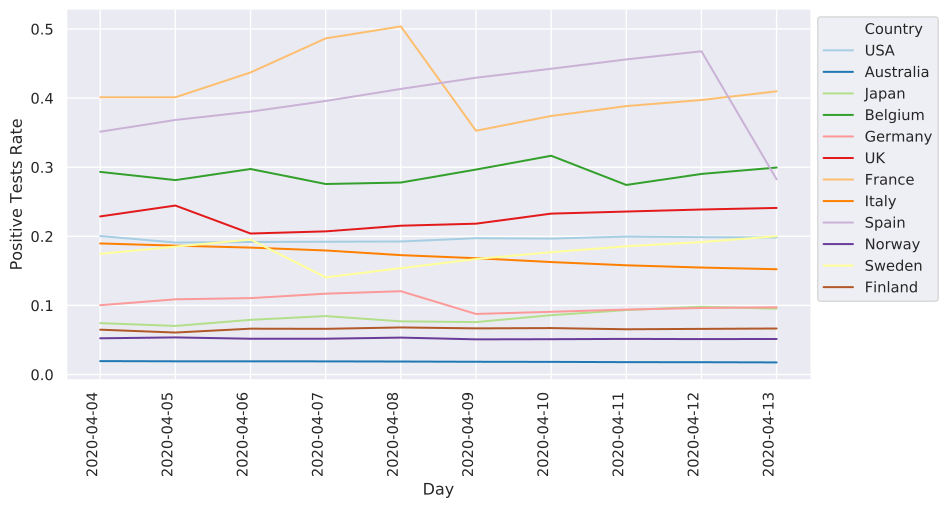

The data file committed next to this chart (first rows):
	2020-04-04	2020-04-05	2020-04-06	2020-04-07	2020-04-08	2020-04-09	2020-04-10	2020-04-11	2020-04-12	2020-04-13
China										NaN
Italy	0.1896	0.1865	0.1837	0.1795	0.1727	0.1683	0.1627	0.158	0.1548	0.1524
Iran	0.6968	0.313	0.3253	0.2964	0.3059	0.2862	0.2811	0.2782	0.2722	0.2661
S. Korea	0.02232	0.02219	0.0223	0.02164	0.02176	0.02184	0.02077	0.02053	0.02043	0.02048
Spain	0.3514	0.3683	0.3804	0.3958	0.4132	0.4294	0.4424	0.4559	0.4677	0.2825
Germany	0.1003	0.1088	0.1106	0.117	0.1205	0.08766	0.09077	0.094	0.09631	0.09728
France	0.4011	0.4011	0.437	0.4864	0.5037	0.3527	0.3741	0.3884	0.3972	0.4098
USA	0.2004	0.191	0.1918	0.1921	0.1925	0.1972	0.1967	0.1996	0.1987	0.1983
Switzerland	0.1322	0.1335	0.1332	0.1329	0.1352	0.1347	0.1375	0.1321	0.1311	0.1325
Norway	0.05243	0.05372	0.05178	0.05183	0.05343	0.05091	0.05113	0.05156	0.05127	0.05146
UK	0.2287	0.2445	0.204	0.2071	0.2153	0.2183	0.2328	0.2358	0.2388	0.241
Netherlands	0.2205	0.2367	0.2493	0.2261	0.2024	0.2143	0.2275	0.2404	0.252	0.2289
Sweden	0.1746	0.1851	0.1953	0.1406	0.1539	0.1671	0.1771	0.1856	0.1916	0.2001
Belgium	0.2932	0.2813	0.2973	0.2757	0.2778	0.2965	0.3165	0.2743	0.2902	0.2994
Denmark	0.09977	0.08871	0.08843	0.0868	0.0844	0.08804	0.0899	0.08847	0.08804	0.08763
Japan	0.07441	0.07032	0.07914	0.0846	0.07696	0.07589	0.08589	0.09326	0.09812	0.09524
Malaysia	0.07026	0.07051	0.06826	0.07132	0.07072	0.06672	0.06238	0.06301	0.06513	0.05894
Qatar	0.04147	0.04486	0.04807	0.04919	0.05285	0.05507	0.0554	0.05713	0.06067	0.06357
Australia	0.01943	0.01914	0.01909	0.01905	0.0188	0.01849	0.01833	0.01794	0.01784	0.01756
Canada	0.04578	0.04848	0.04986	0.05149	0.0551	0.05591	0.05953	0.05776	0.0605	0.06052
Portugal	0.1298	0.1306	0.1278	0.1026	0.102	0.09942	0.1252	0.103	0.1014	0.09268
Finland	0.0649	0.06076	0.06634	0.06613	0.06814	0.06679	0.06721	0.0655	0.06606	0.06661
